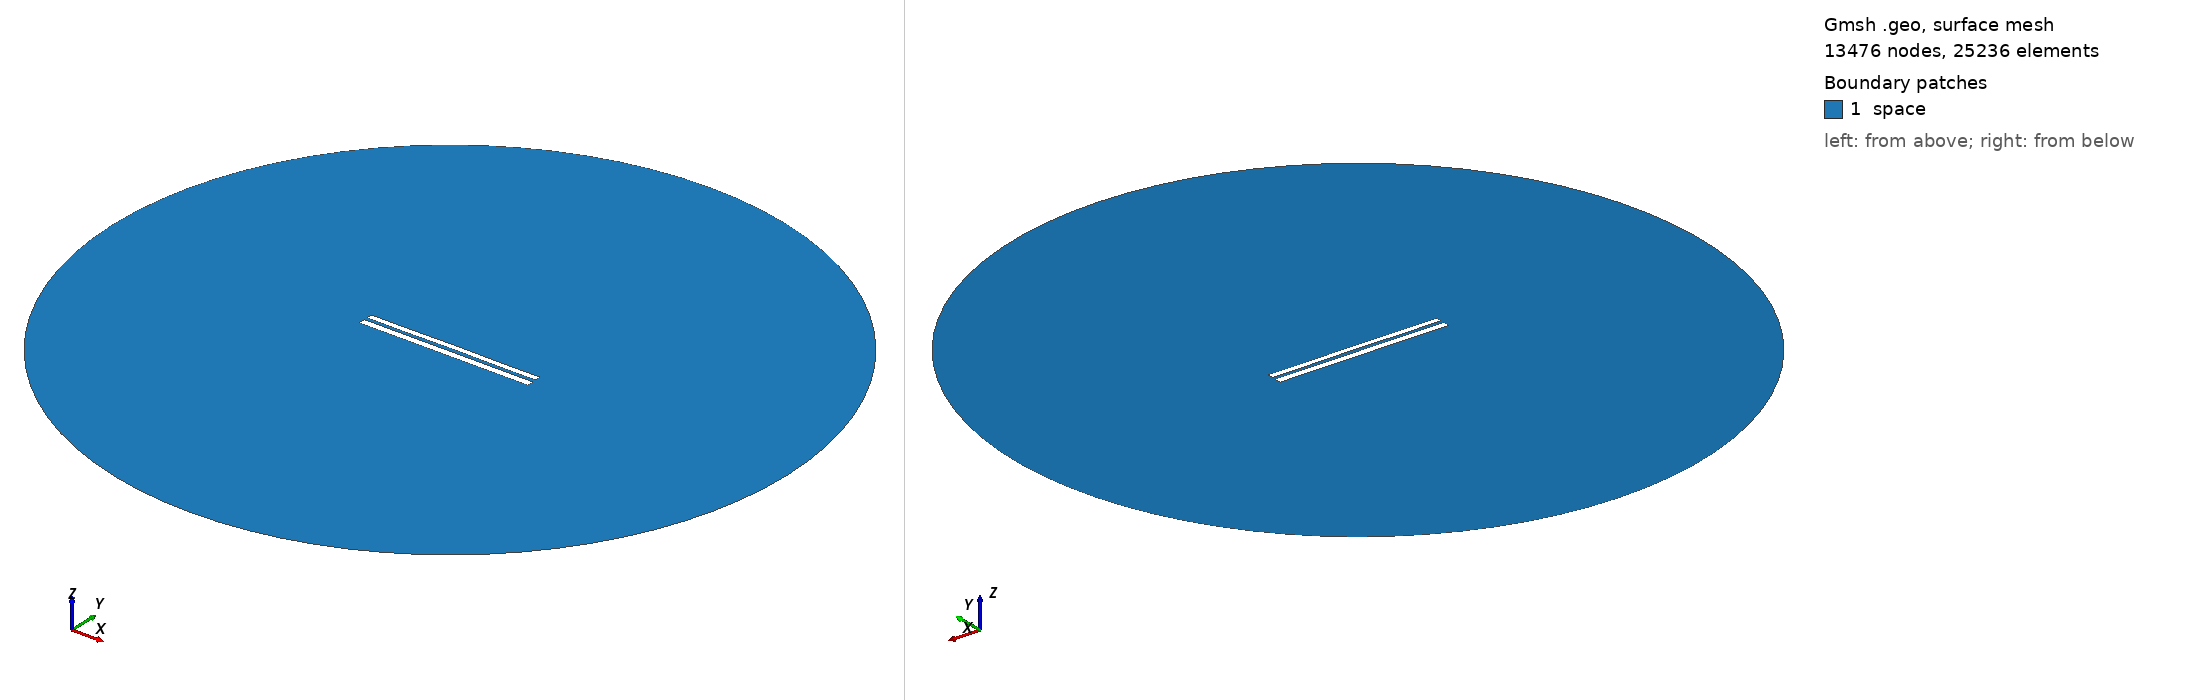

Gmsh geometry script, surface-meshed: 13476 nodes, 25236 surface elements. Boundary patches (legend numbers): 1 space. Left view from above one corner, right view from below the opposite corner. Legend entries are the model's physical surfaces. The drawing asked Gmsh for element sizes between 1% and 20% of the model's largest extent; the script's own settings can give other sizes.

=== 7337.geo (drawn) ===
//---------------------------------------
// Geometry kernel
//---------------------------------------

SetFactory("OpenCASCADE");



//---------------------------------------
// Parameters of the geometry
//---------------------------------------

// Overetch of the upper plate
overetch = 0.25;

// Distance between the plates
distance = 1.75;

// Discretization over the x axis (for the deformation)
nx = 50; 

// Length of the plate
L = 100 - overetch; 

// Number of modes
n = 4; 

// 1st mode coefficient
coeff(1) = 0.07499999999999998;
beta(1) = 0.596864 * 3.1415926535 / L;

// 2nd mode coefficient
coeff(2) = 0.07499999999999998;
beta(2) = 1.49418 * 3.1415926535 / L;

// 3rd mode coefficient
coeff(3) = 0.0;
beta(3) = 2.50025 * 3.1415926535 / L;

// 4th mode coefficient
coeff(4) = -0.075;
beta(4) = 3.49999 * 3.1415926535 / L;



//---------------------------------------
// Upper plate (deformed rectangle)
//---------------------------------------

// Coordiantes of the upper plate
xmin = -50;
xmax = 50 - overetch;

// Height of the upper plate
yheight = 4 - 2 * overetch;

// Indexes of the points
UpperID[] = {};
LowerID[] = {};
LeftID[] = {};
RightID[] = {};

// Point index
p = 1;

// Horizontal edges
For i In {1:nx}
    x = xmin + (i-1)*(xmax - xmin)/(nx-1);

    y_bottom = distance / 2 + overetch;
    For j In {1:n}
        C = (Cosh(beta(j)*L) + Cos(beta(j)*L)) / (Sinh(beta(j)*L) + Sin(beta(j)*L));
        y_bottom  = y_bottom + coeff(j) * (Cosh(beta(j)*(x+50)) - Cos(beta(j)*(x+50)) - C * (Sinh(beta(j)*(x+50)) - Sin(beta(j)*(x+50))));
    EndFor

    y_top = y_bottom + yheight;

    Point(p) = {x, y_top, 0, 1.0};
    UpperID[i] = p;
    p = p + 1;

    Point(p) = {x, y_bottom, 0, 1.0};
    LowerID[i] = p;
    p = p + 1;
EndFor

// Create point lists
UpperPts[] = {}; LowerPts[] = {};
For i In {1:nx}
  UpperPts[] += {UpperID[i]};
  LowerPts[] += {LowerID[i]};
EndFor

// Build splines
Spline(1) = {UpperPts[]};
Spline(2) = {LowerPts[]};
Line(3) = {LowerPts[nx-1], UpperPts[nx-1]};
Line(4) = {LowerPts[0], UpperPts[0]};

// Build the plane surface
Curve Loop(1) = {2, 3, -1, -4};
Plane Surface(1) = {1};



//---------------------------------------
// Lower plate (rectangle)
//---------------------------------------

// Vertices
Point(1001) = {-50, -1, 0, 1.0};
Point(1002) = { 50, -1, 0, 1.0};
Point(1003) = { 50,  -5, 0, 1.0};
Point(1004) = {-50,  -5, 0, 1.0};

// Edges
Line(5) = {1001, 1002};
Line(6) = {1002, 1003};
Line(7) = {1003, 1004};
Line(8) = {1004, 1001};

// Plane surface
Line Loop(2) = {5, 6, 7, 8};
Plane Surface(2) = {2}; 



//---------------------------------------
// Outer (fictious) boundary
//---------------------------------------

// Points
Point(1005) = {0, 0, 0};       // Center
Point(1006) = {200, 0, 0};     // Start point
Point(1007) = {0, 200, 0};     // 90 degrees
Point(1008) = {-200, 0, 0};    // 180 degrees
Point(1009) = {0, -200, 0};    // 270 degrees

// Circle arcs (each needs start, center, end)
Circle(9) = {1006, 1005, 1007};
Circle(10) = {1007, 1005, 1008};
Circle(11) = {1008, 1005, 1009};
Circle(12) = {1009, 1005, 1006};

// Plane surface for the entire domain
Curve Loop(3) = {9, 10, 11, 12};
Surface(3) = {3};

// Subtract the plates from the whole domain to obtain the actual domain where we want to solve the equations
BooleanDifference{ Surface{3}; Delete; }{ Surface{1}; Surface{2}; Delete; }




//---------------------------------------
// Transfinite Lines/Curves
//---------------------------------------

// Set the number of points on the boundaries
r = 7;

// Plates
Transfinite Curve {1, 2} = 50*r Using Progression 1;
Transfinite Curve {3, 4} = 2*r Using Progression 1;
Transfinite Line {5, 7} = 50*r Using Progression 1;
Transfinite Line {6, 8} = 2*r Using Progression 1;

// Outer boundary
Transfinite Line {9, 10, 11, 12} = 20 Using Progression 1;



//---------------------------------------
// Physical groups
//---------------------------------------                

// Physical curves (boundaries)
Physical Line("force_segment", 10) = {2};
Physical Line("upper_plate", 11) = {1, 3, 4};
Physical Line("lower_plate", 12) = {5, 6, 7, 8};
Physical Line("boundary", 20) = {9, 10, 11, 12};

// Physical Surfaces
Physical Surface("space", 30) = {3};



//---------------------------------------
// 6. Generate the Mesh
//---------------------------------------

// 2D mesh generation
Mesh 2;
